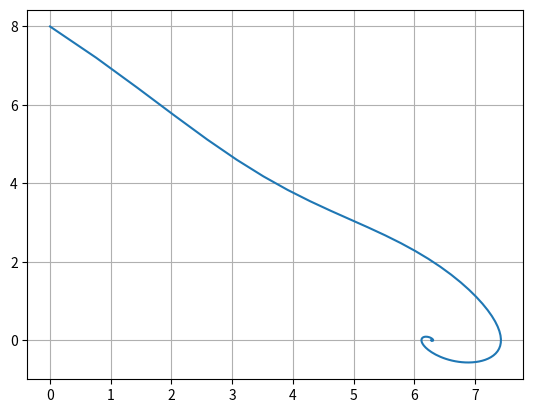

This chart was generated by the following Python code:
import matplotlib.pyplot as plt
import numpy as np

om = 1
k = 1

def f1(y, z):

    return z

def f2(y, z):

    return -om * np.sin(y) - k*z


def step(ang_prev, ang_vel_prev):
  
    k1 = h * f1(ang_prev, ang_vel_prev)
    l1 = h * f2(ang_prev, ang_vel_prev)
    
    k2 = h * f1(ang_prev + k1 / 2, ang_vel_prev + l1 / 2)
    l2 = h * f2(ang_prev + k1 / 2, ang_vel_prev + l1 / 2)

    k3 = h * f1(ang_prev + k2 / 2, ang_vel_prev + l2 / 2)
    l3 = h * f2(ang_prev + k2 / 2, ang_vel_prev + l2 / 2)

    k4 = h * f1(ang_prev + k3, ang_vel_prev + l3)
    l4 = h * f2(ang_prev + k3, ang_vel_prev + l3)

    ang = ang_prev + (k1 + 2 * k2 + 2 * k3 + k4) / 6
    ang_vel = ang_vel_prev + (l1 + 2 * l2 + 2 * l3 + l4) / 6

    return ang, ang_vel 


ang0 = 0
ang_vel0 = 8

h = 0.1

X = [ang0]
Y = [ang_vel0]

for i in range(1, 200):
    
    x, y = step(X[-1], Y[-1])

    X.append(x)
    Y.append(y)

plt.plot(X, Y)
plt.grid(True)
plt.show()


